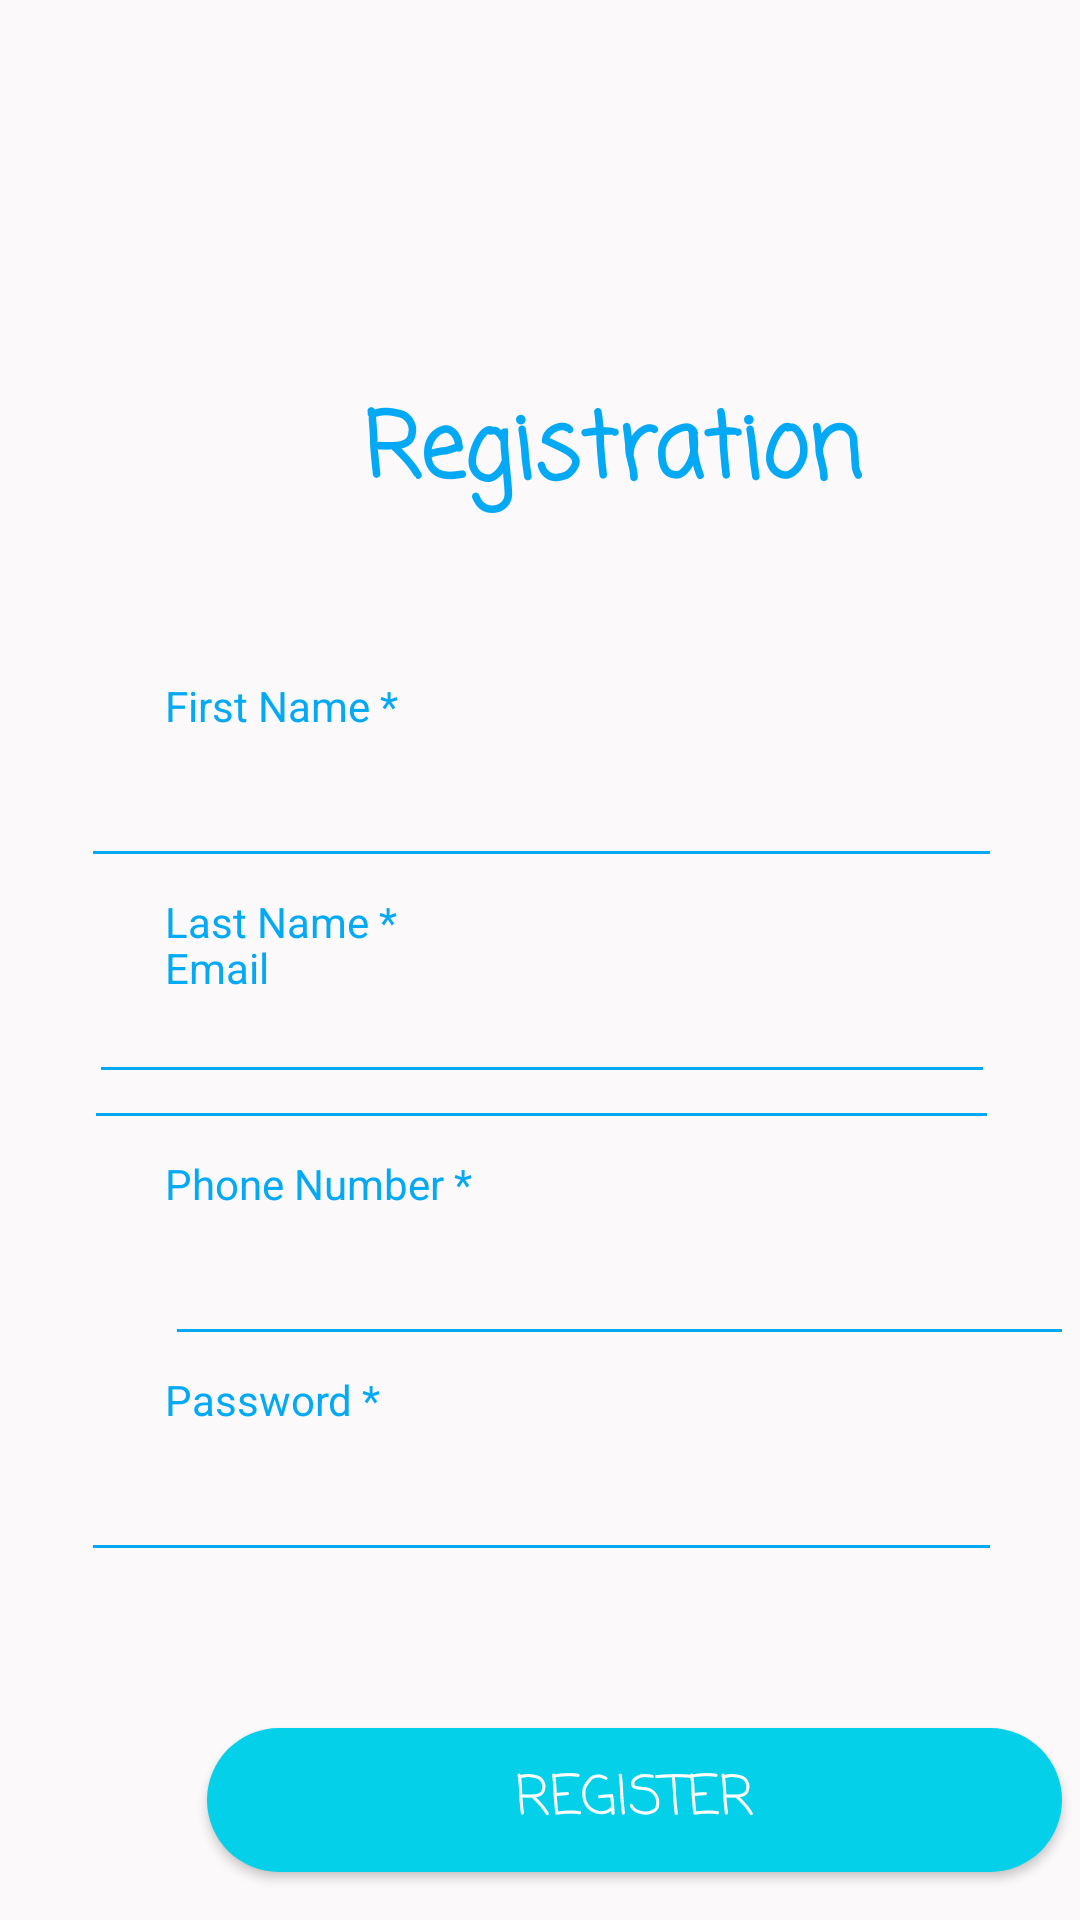

Produce the Android XML layout that renders to this screen, including the resource entries it uses.
<!-- AndroidManifest.xml: application theme Theme.Mad1 -->
<!-- res/layout/activity_register.xml -->
<?xml version="1.0" encoding="utf-8"?>
<androidx.constraintlayout.widget.ConstraintLayout xmlns:android="http://schemas.android.com/apk/res/android"
    xmlns:app="http://schemas.android.com/apk/res-auto"
    xmlns:tools="http://schemas.android.com/tools"
    android:layout_width="match_parent"
    android:layout_height="match_parent"
    android:background="#FBF9F9"
    tools:context=".Register">

    <TextView
        android:id="@+id/firstNameText"
        android:layout_width="wrap_content"
        android:layout_height="wrap_content"
        android:layout_marginStart="55dp"
        android:layout_marginTop="52dp"
        android:text="First Name *"
        android:textColor="@color/colorSecondary"
        app:layout_constraintStart_toStartOf="parent"
        app:layout_constraintTop_toBottomOf="@+id/registration" />

    <EditText
        android:id="@+id/firstName"
        android:layout_width="307dp"
        android:layout_height="48dp"
        android:layout_marginStart="55dp"
        android:layout_marginEnd="54dp"
        android:backgroundTint="@color/colorSecondary"
        android:ems="10"
        android:inputType="textPersonName"
        android:textColor="@android:color/black"
        android:textSize="14sp"
        app:layout_constraintEnd_toEndOf="parent"
        app:layout_constraintStart_toStartOf="parent"
        app:layout_constraintTop_toBottomOf="@+id/firstNameText" />

    <TextView
        android:id="@+id/lastNameText"
        android:layout_width="wrap_content"
        android:layout_height="wrap_content"
        android:layout_marginStart="55dp"
        android:layout_marginTop="5dp"
        android:text="Last Name *"
        android:textColor="@color/colorSecondary"
        app:layout_constraintStart_toStartOf="parent"
        app:layout_constraintTop_toBottomOf="@+id/firstName" />

    <EditText
        android:id="@+id/lastName"
        android:layout_width="302dp"
        android:layout_height="48dp"
        android:layout_marginStart="55dp"
        android:layout_marginEnd="54dp"
        android:backgroundTint="@color/colorSecondary"
        android:ems="10"
        android:inputType="textPersonName"
        android:textColor="@android:color/black"
        android:textSize="14sp"
        app:layout_constraintEnd_toEndOf="parent"
        app:layout_constraintStart_toStartOf="parent"
        app:layout_constraintTop_toBottomOf="@+id/lastNameText" />

    <TextView
        android:id="@+id/emailText"
        android:layout_width="wrap_content"
        android:layout_height="wrap_content"
        android:layout_marginStart="55dp"
        android:layout_marginTop="5dp"
        android:text="Email"
        android:textColor="@color/colorSecondary"
        app:layout_constraintBottom_toBottomOf="parent"
        app:layout_constraintStart_toStartOf="parent"
        app:layout_constraintTop_toTopOf="parent" />


    <EditText
        android:id="@+id/email"
        android:layout_width="305dp"
        android:layout_height="48dp"
        android:layout_marginStart="55dp"
        android:layout_marginEnd="54dp"
        android:backgroundTint="@color/colorSecondary"
        android:ems="10"
        android:inputType="textEmailAddress"
        android:textColor="@android:color/black"
        android:textSize="14sp"
        app:layout_constraintEnd_toEndOf="parent"
        app:layout_constraintStart_toStartOf="parent"
        app:layout_constraintTop_toBottomOf="@+id/emailText" />

    <TextView
        android:id="@+id/phoneNoText"
        android:layout_width="wrap_content"
        android:layout_height="wrap_content"
        android:layout_marginStart="55dp"
        android:layout_marginTop="5dp"
        android:text="Phone Number *"
        android:textColor="@color/colorSecondary"
        app:layout_constraintStart_toStartOf="parent"
        app:layout_constraintTop_toBottomOf="@+id/email" />

    <EditText
        android:id="@+id/phoneNumber"
        android:layout_width="303dp"
        android:layout_height="48dp"
        android:layout_marginStart="55dp"
        android:layout_marginEnd="54dp"
        android:backgroundTint="@color/colorSecondary"
        android:ems="10"
        android:inputType="phone"
        android:textColor="@android:color/black"
        android:textSize="14sp"
        app:layout_constraintEnd_toEndOf="parent"
        app:layout_constraintHorizontal_bias="0.0"
        app:layout_constraintStart_toStartOf="parent"
        app:layout_constraintTop_toBottomOf="@+id/phoneNoText" />

    <TextView
        android:id="@+id/passwordText"
        android:layout_width="wrap_content"
        android:layout_height="wrap_content"
        android:layout_marginStart="55dp"
        android:layout_marginTop="5dp"
        android:text="Password *"
        android:textColor="@color/colorSecondary"
        app:layout_constraintStart_toStartOf="parent"
        app:layout_constraintTop_toBottomOf="@+id/phoneNumber" />


    <EditText
        android:id="@+id/password"
        android:layout_width="307dp"
        android:layout_height="48dp"
        android:layout_marginStart="55dp"
        android:layout_marginEnd="54dp"
        android:backgroundTint="@color/colorSecondary"
        android:ems="10"
        android:inputType="textPassword"
        android:textColor="@android:color/black"
        android:textSize="14sp"
        app:layout_constraintEnd_toEndOf="parent"
        app:layout_constraintStart_toStartOf="parent"
        app:layout_constraintTop_toBottomOf="@+id/passwordText" />

    <Button
        android:id="@+id/register"
        android:layout_width="285dp"
        android:layout_height="48dp"
        android:layout_marginStart="69dp"
        android:layout_marginTop="52dp"
        android:background="@drawable/round_button"
        android:text="Register"
        android:textColor="@android:color/white"
        android:textSize="18sp"
        app:fontFamily="casual"
        app:layout_constraintStart_toStartOf="parent"
        app:layout_constraintTop_toBottomOf="@+id/password" />

    <TextView
        android:id="@+id/registration"
        android:layout_width="wrap_content"
        android:layout_height="wrap_content"
        android:layout_marginStart="121dp"
        android:layout_marginTop="128dp"
        android:text="Registration"
        android:textColor="@color/colorSecondary"
        android:textSize="30sp"
        android:textStyle="bold"
        app:fontFamily="casual"
        app:layout_constraintStart_toStartOf="parent"
        app:layout_constraintTop_toTopOf="parent" />

</androidx.constraintlayout.widget.ConstraintLayout>
<!-- resources referenced by this layout -->
<resources>
  <color name="colorSecondary">#03A9F4</color>
  <!-- drawable round_button (drawable) -->
  <?xml version="1.0" encoding="utf-8"?>
  <shape xmlns:android="http://schemas.android.com/apk/res/android">
      <corners android:radius="90dp" />
      <solid android:color="#04D0EA"></solid>
  </shape>
  <style name="Theme.Mad1" parent="Theme.MaterialComponents.DayNight.DarkActionBar">
          
          <item name="colorPrimary">@color/purple_500</item>
          <item name="colorPrimaryVariant">@color/purple_700</item>
          <item name="colorOnPrimary">@color/white</item>
          
          <item name="colorSecondary">@color/teal_200</item>
          <item name="colorSecondaryVariant">@color/teal_700</item>
          <item name="colorOnSecondary">@color/black</item>
          
          <item name="android:statusBarColor" tools:targetApi="l">?attr/colorPrimaryVariant</item>
          
      </style>
  <color name="purple_500">#FF6200EE</color>
  <color name="purple_700">#FF3700B3</color>
  <color name="white">#FFFFFFFF</color>
  <color name="teal_200">#FF03DAC5</color>
  <color name="teal_700">#FF018786</color>
  <color name="black">#FF000000</color>
</resources>
